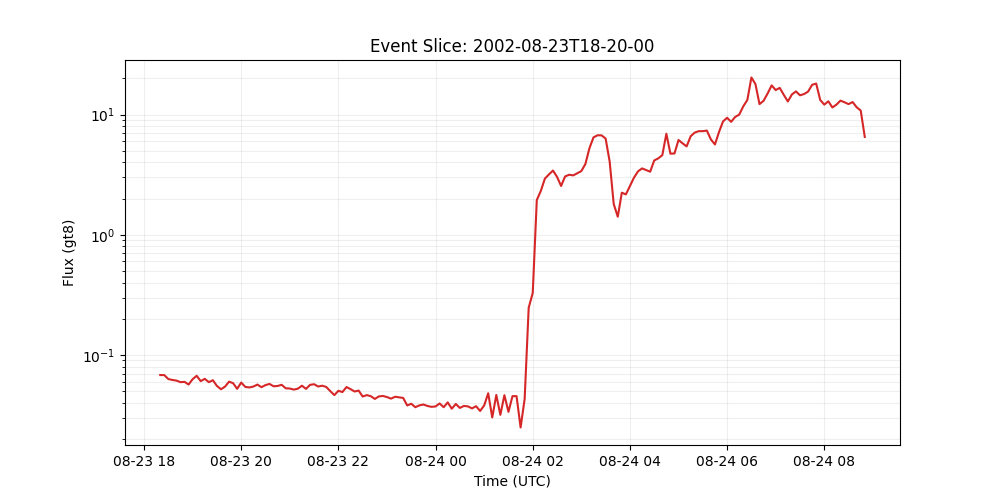

Source data for this figure (header and first rows):
time_tag, gt8
2002-08-23 18:20:00, 0.06804
2002-08-23 18:25:00, 0.06795
2002-08-23 18:30:00, 0.06302
2002-08-23 18:35:00, 0.06191
2002-08-23 18:40:00, 0.06119
2002-08-23 18:45:00, 0.05935
2002-08-23 18:50:00, 0.05972
2002-08-23 18:55:00, 0.05674
2002-08-23 19:00:00, 0.06285
2002-08-23 19:05:00, 0.06706
2002-08-23 19:10:00, 0.06055
2002-08-23 19:15:00, 0.06329
2002-08-23 19:20:00, 0.05936
2002-08-23 19:25:00, 0.06162
2002-08-23 19:30:00, 0.05523
2002-08-23 19:35:00, 0.05184
2002-08-23 19:40:00, 0.05447
2002-08-23 19:45:00, 0.05994
2002-08-23 19:50:00, 0.05819
2002-08-23 19:55:00, 0.05224
2002-08-23 20:00:00, 0.05894
2002-08-23 20:05:00, 0.05422
2002-08-23 20:10:00, 0.05362
2002-08-23 20:15:00, 0.05456
2002-08-23 20:20:00, 0.05669
2002-08-23 20:25:00, 0.05391
2002-08-23 20:30:00, 0.05614
2002-08-23 20:35:00, 0.05738
2002-08-23 20:40:00, 0.05484
2002-08-23 20:45:00, 0.0552
2002-08-23 20:50:00, 0.05643
2002-08-23 20:55:00, 0.05276
2002-08-23 21:00:00, 0.05255
2002-08-23 21:05:00, 0.05148
2002-08-23 21:10:00, 0.05241
2002-08-23 21:15:00, 0.05549
2002-08-23 21:20:00, 0.05219
2002-08-23 21:25:00, 0.05635
2002-08-23 21:30:00, 0.05707
2002-08-23 21:35:00, 0.05461
2002-08-23 21:40:00, 0.05549
2002-08-23 21:45:00, 0.05414
2002-08-23 21:50:00, 0.05
2002-08-23 21:55:00, 0.04634
2002-08-23 22:00:00, 0.05029
2002-08-23 22:05:00, 0.04913
2002-08-23 22:10:00, 0.05404
2002-08-23 22:15:00, 0.05196
2002-08-23 22:20:00, 0.04964
2002-08-23 22:25:00, 0.05053
2002-08-23 22:30:00, 0.04506
2002-08-23 22:35:00, 0.04633
2002-08-23 22:40:00, 0.04537
2002-08-23 22:45:00, 0.04307
2002-08-23 22:50:00, 0.04518
2002-08-23 22:55:00, 0.04557
2002-08-23 23:00:00, 0.04464
2002-08-23 23:05:00, 0.04328
2002-08-23 23:10:00, 0.04489
2002-08-23 23:15:00, 0.04435
... 115 more rows
